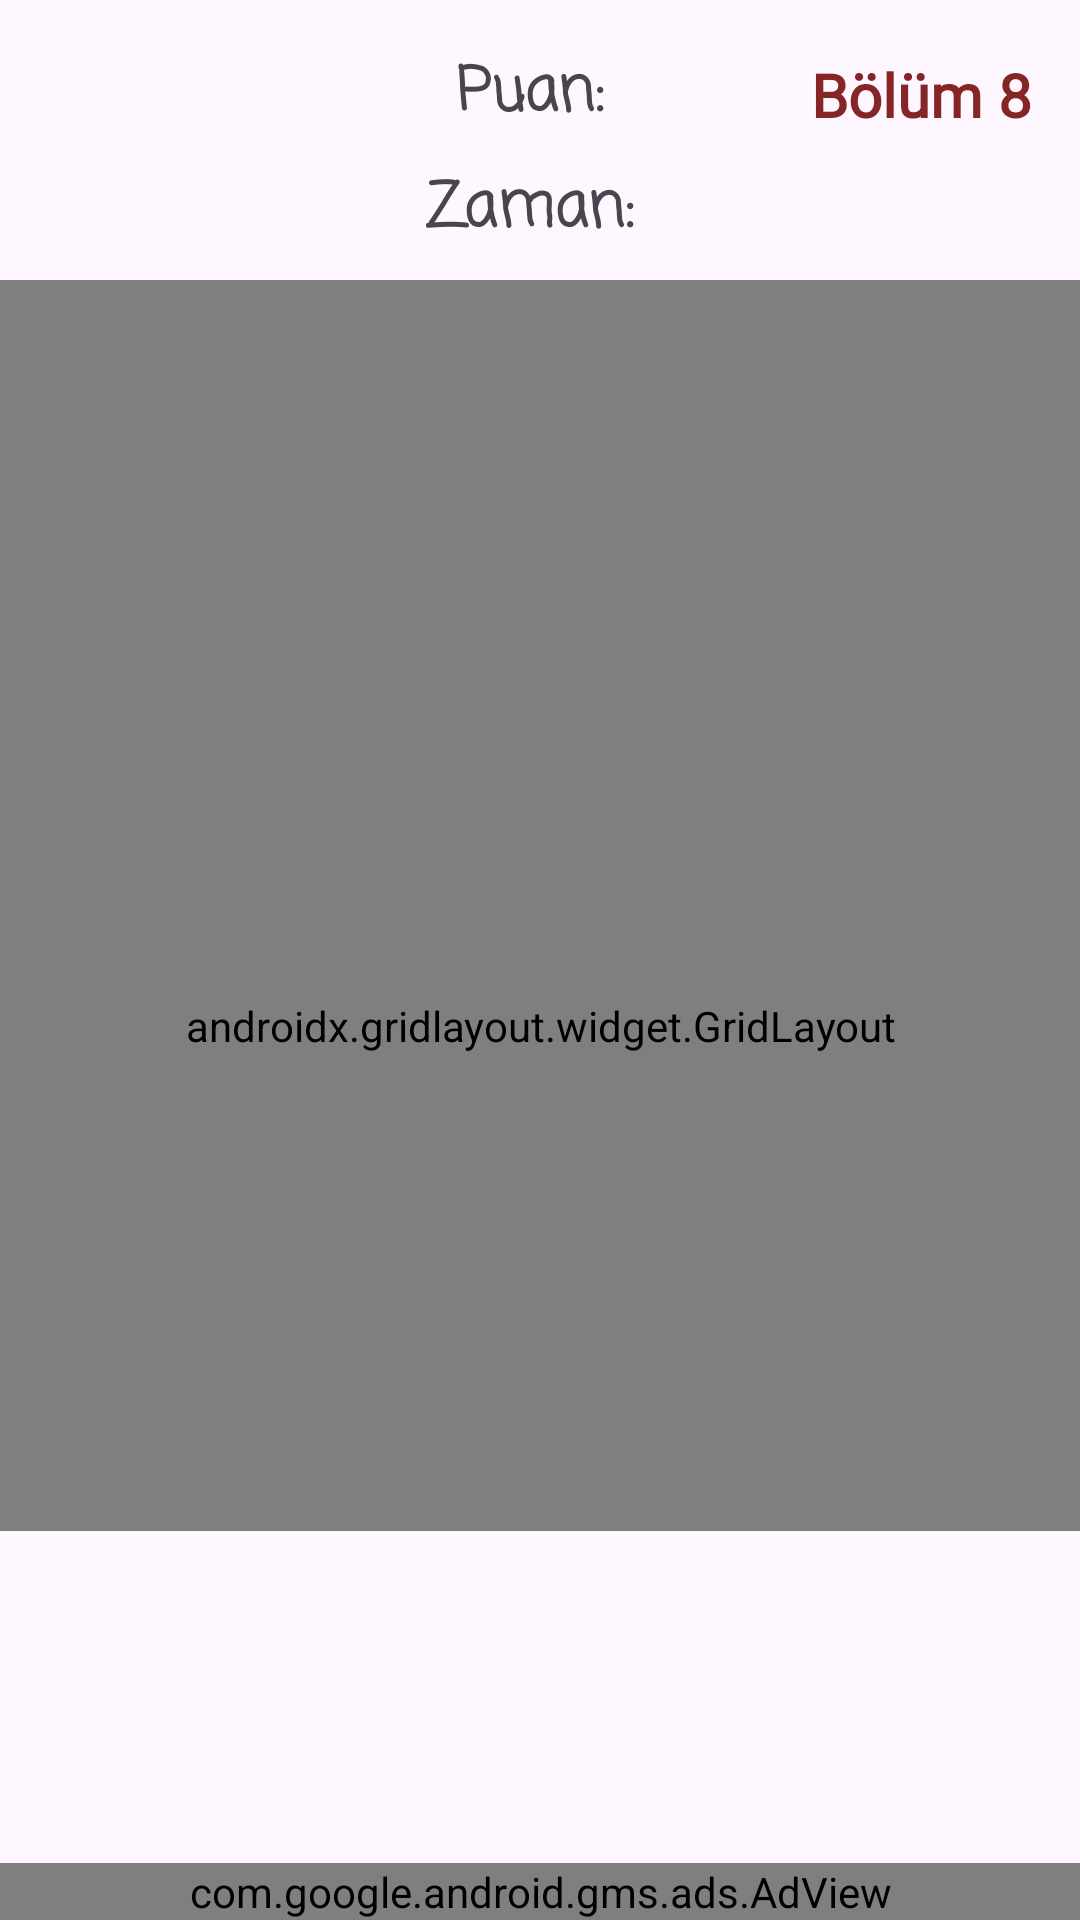

Reconstruct the res/layout file that produces this screen, plus the resources it refers to.
<!-- AndroidManifest.xml: application theme Theme.OyunApp -->
<!-- res/layout/fragment_oyun8.xml -->
<?xml version="1.0" encoding="utf-8"?>
<androidx.constraintlayout.widget.ConstraintLayout xmlns:android="http://schemas.android.com/apk/res/android"
    xmlns:app="http://schemas.android.com/apk/res-auto"
    xmlns:tools="http://schemas.android.com/tools"
    android:layout_width="match_parent"
    android:layout_height="match_parent"
    tools:context=".fragment.Oyun8Fragment"
    android:background="@drawable/orig">


    <ImageView
        android:id="@+id/stop8"
        android:layout_width="wrap_content"
        android:layout_height="wrap_content"
        android:layout_marginStart="16dp"
        android:src="@drawable/pause"
        app:layout_constraintBottom_toBottomOf="@+id/textView11"
        app:layout_constraintStart_toStartOf="parent"
        app:layout_constraintTop_toTopOf="@+id/textView11" />

    <TextView
        android:id="@+id/textView11"
        android:layout_width="wrap_content"
        android:layout_height="wrap_content"
        android:layout_marginTop="16dp"
        android:fontFamily="casual"
        android:text="Puan: "
        android:textSize="20sp"
        android:textStyle="bold"
        app:layout_constraintEnd_toEndOf="parent"
        app:layout_constraintStart_toStartOf="parent"
        app:layout_constraintTop_toTopOf="parent" />

    <TextView
        android:id="@+id/puan8"
        android:layout_width="wrap_content"
        android:layout_height="wrap_content"
        android:layout_marginStart="8dp"
        android:textSize="24sp"
        app:layout_constraintBottom_toBottomOf="@+id/textView11"
        app:layout_constraintStart_toEndOf="@+id/textView11"
        app:layout_constraintTop_toTopOf="@+id/textView11" />

    <TextView
        android:id="@+id/textViewzaman8"
        android:layout_width="wrap_content"
        android:layout_height="wrap_content"
        android:layout_marginTop="8dp"
        android:fontFamily="casual"
        android:text="Zaman: "
        android:textSize="20sp"
        android:textStyle="bold"
        app:layout_constraintEnd_toEndOf="@+id/textView11"
        app:layout_constraintStart_toStartOf="@+id/textView11"
        app:layout_constraintTop_toBottomOf="@+id/textView11" />

    <TextView
        android:id="@+id/zaman8"
        android:layout_width="wrap_content"
        android:layout_height="wrap_content"
        android:layout_marginStart="8dp"
        android:textSize="24sp"
        app:layout_constraintBottom_toBottomOf="@+id/textViewzaman8"
        app:layout_constraintStart_toEndOf="@+id/textViewzaman8"
        app:layout_constraintTop_toTopOf="@+id/textViewzaman8" />

    <androidx.gridlayout.widget.GridLayout
        android:layout_width="397dp"
        android:layout_height="417dp"
        android:layout_marginStart="1dp"
        android:layout_marginTop="8dp"
        android:layout_marginEnd="1dp"
        android:paddingTop="80dp"
        app:columnCount="4"
        app:layout_constraintEnd_toEndOf="parent"
        app:layout_constraintStart_toStartOf="parent"
        app:layout_constraintTop_toBottomOf="@+id/textViewzaman8"
        app:rowCount="3">

        <ImageView
            android:id="@+id/kid1"
            android:layout_width="70dp"
            android:layout_height="70dp"
            android:layout_margin="20dp"
            android:src="@drawable/kid"
            app:layout_column="0"
            app:layout_row="0" />

        <ImageView
            android:id="@+id/zombi1"
            android:layout_width="60dp"
            android:layout_height="60dp"
            android:layout_margin="20dp"
            android:src="@drawable/zombi"
            app:layout_column="1"
            app:layout_row="0" />

        <ImageView
            android:id="@+id/zombi2"
            android:layout_width="60dp"
            android:layout_height="60dp"
            android:layout_margin="20dp"
            android:src="@drawable/zombi"
            app:layout_column="2"
            app:layout_row="0" />

        <ImageView
            android:id="@+id/elma1"
            android:layout_width="60dp"
            android:layout_height="60dp"
            android:layout_margin="9dp"
            android:src="@drawable/apple"
            app:layout_column="3"
            app:layout_row="0" />

        <ImageView
            android:id="@+id/zombi3"
            android:layout_width="60dp"
            android:layout_height="60dp"
            android:layout_margin="20dp"
            android:src="@drawable/zombi"
            app:layout_column="0"
            app:layout_row="1" />

        <ImageView
            android:id="@+id/bomba3"
            android:layout_width="60dp"
            android:layout_height="60dp"
            android:layout_margin="20dp"
            android:src="@drawable/bomb"
            app:layout_column="1"
            app:layout_row="1" />

        <ImageView
            android:id="@+id/kid3"
            android:layout_width="70dp"
            android:layout_height="70dp"
            android:layout_margin="20dp"
            android:src="@drawable/kid"
            app:layout_column="2"
            app:layout_row="1" />

        <ImageView
            android:id="@+id/bomba1"
            android:layout_width="60dp"
            android:layout_height="60dp"
            android:layout_margin="9dp"
            android:src="@drawable/bomb"
            app:layout_column="3"
            app:layout_row="1" />

        <ImageView
            android:id="@+id/bomba2"
            android:layout_width="60dp"
            android:layout_height="60dp"
            android:layout_margin="20dp"
            android:src="@drawable/bomb"
            app:layout_column="0"
            app:layout_row="2" />

        <ImageView
            android:id="@+id/muz1"
            android:layout_width="60dp"
            android:layout_height="60dp"
            android:layout_margin="20dp"
            android:src="@drawable/banana"
            app:layout_column="1"
            app:layout_row="2" />

        <ImageView
            android:id="@+id/kid2"
            android:layout_width="70dp"
            android:layout_height="70dp"
            android:layout_margin="20dp"
            android:src="@drawable/kid"
            app:layout_column="2"
            app:layout_row="2" />

        <ImageView
            android:id="@+id/kid4"
            android:layout_width="70dp"
            android:layout_height="70dp"
            android:layout_margin="9dp"
            android:src="@drawable/kid"
            app:layout_column="3"
            app:layout_row="2" />


    </androidx.gridlayout.widget.GridLayout>

    <com.google.android.gms.ads.AdView
        android:id="@+id/adViewOyun8"
        android:layout_width="match_parent"
        android:layout_height="wrap_content"
        app:adSize="BANNER"
        app:adUnitId="ca-app-pub-3475820063501035/5003682459"
        app:layout_constraintBottom_toBottomOf="parent"
        app:layout_constraintEnd_toEndOf="parent"
        app:layout_constraintStart_toStartOf="parent">

    </com.google.android.gms.ads.AdView>

    <TextView
        android:id="@+id/textView16"
        android:layout_width="wrap_content"
        android:layout_height="wrap_content"
        android:layout_marginEnd="16dp"
        android:fontFamily="@font/joti_one"
        android:text="Bölüm 8"
        android:textColor="#852525"
        android:textSize="20sp"
        android:textStyle="bold"
        app:layout_constraintBottom_toBottomOf="@+id/textView11"
        app:layout_constraintEnd_toEndOf="parent"
        app:layout_constraintTop_toTopOf="@+id/textView11" />
</androidx.constraintlayout.widget.ConstraintLayout>
<!-- resources referenced by this layout -->
<resources>
  <!-- drawable apple: png bitmap (drawable-hdpi, 27691 bytes) -->
  <!-- drawable banana: png bitmap (drawable-hdpi, 9562 bytes) -->
  <!-- drawable bomb: png bitmap (drawable-hdpi, 2708 bytes) -->
  <!-- drawable kid: png bitmap (drawable-hdpi, 34099 bytes) -->
  <!-- drawable zombi: png bitmap (drawable-hdpi, 11881 bytes) -->
  <style name="Theme.OyunApp" parent="Base.Theme.OyunApp" />
  <style name="Base.Theme.OyunApp" parent="Theme.Material3.DayNight.NoActionBar">
          
          
      </style>
</resources>
